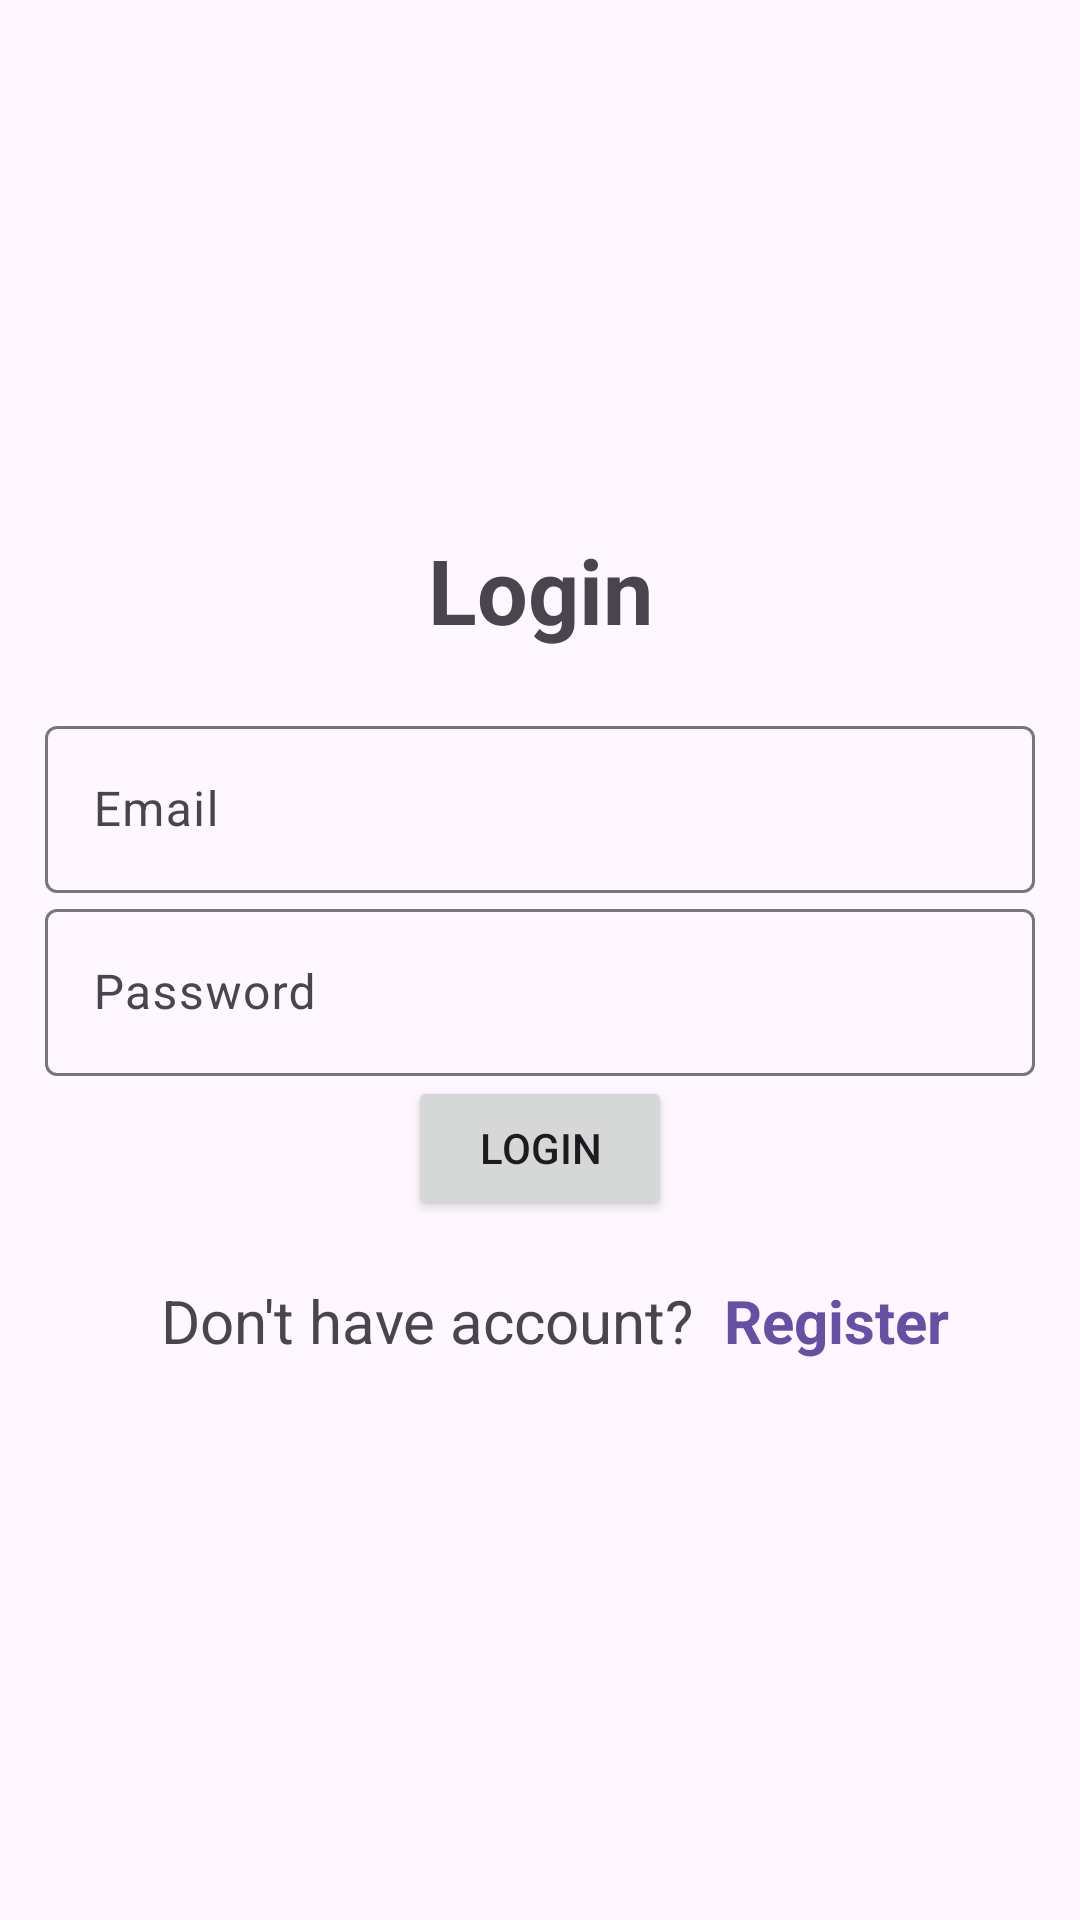

Reconstruct the res/layout file that produces this screen, plus the resources it refers to.
<!-- AndroidManifest.xml: application theme Theme.Material3.Light -->
<!-- res/layout/activity_login.xml -->
<?xml version="1.0" encoding="utf-8"?>
<LinearLayout xmlns:android="http://schemas.android.com/apk/res/android"
    xmlns:app="http://schemas.android.com/apk/res-auto"
    xmlns:tools="http://schemas.android.com/tools"
    android:layout_width="match_parent"
    android:layout_height="match_parent"
    android:gravity="center"
    android:orientation="vertical"
    android:padding="15dp"
    tools:context=".Login">

    <TextView
        android:layout_width="match_parent"
        android:layout_height="wrap_content"
        android:layout_marginBottom="20dp"
        android:gravity="center"
        android:text="@string/login"
        android:textSize="30sp"
        android:textStyle="bold" />

    <com.google.android.material.textfield.TextInputLayout
        android:layout_width="match_parent"
        android:layout_height="wrap_content">

        <com.google.android.material.textfield.TextInputEditText
            android:id="@+id/email"
            android:layout_width="match_parent"
            android:layout_height="match_parent"
            android:hint="@string/email"
            android:inputType="textEmailAddress|textNoSuggestions"/>
    </com.google.android.material.textfield.TextInputLayout>

    <com.google.android.material.textfield.TextInputLayout
        android:layout_width="match_parent"
        android:layout_height="wrap_content">

        <com.google.android.material.textfield.TextInputEditText
            android:id="@+id/password"
            android:layout_width="match_parent"
            android:layout_height="match_parent"
            android:hint="@string/password"
            android:inputType="textPassword"/>
    </com.google.android.material.textfield.TextInputLayout>

    <ProgressBar
        android:id="@+id/progressBar"
        android:layout_width="wrap_content"
        android:layout_height="wrap_content"
        android:visibility="gone" />

    <Button
        android:id="@+id/btn_login"
        android:layout_width="wrap_content"
        android:layout_height="wrap_content"
        android:text="@string/login" />












    <LinearLayout
        android:layout_width="wrap_content"
        android:layout_height="wrap_content"
        android:orientation="horizontal"
        android:layout_marginTop="10dp"
        >
        <TextView
            android:layout_width="wrap_content"
            android:layout_height="wrap_content"
            android:padding="10dp"
            android:text="@string/don_t_have_account"
            android:textSize="20sp"

            />
        <TextView
            android:id="@+id/goto_register"
            android:layout_width="wrap_content"
            android:layout_height="wrap_content"
            android:text="@string/register"
            android:textSize="20sp"
            android:textStyle="bold"
            android:textColor="#6750A4"
            />

    </LinearLayout>

</LinearLayout>
<!-- resources referenced by this layout -->
<resources>
  <string name="don_t_have_account">Don\'t have account?</string>
  <string name="email">Email</string>
  <string name="login">Login</string>
  <string name="password">Password</string>
  <string name="register">Register</string>
</resources>
